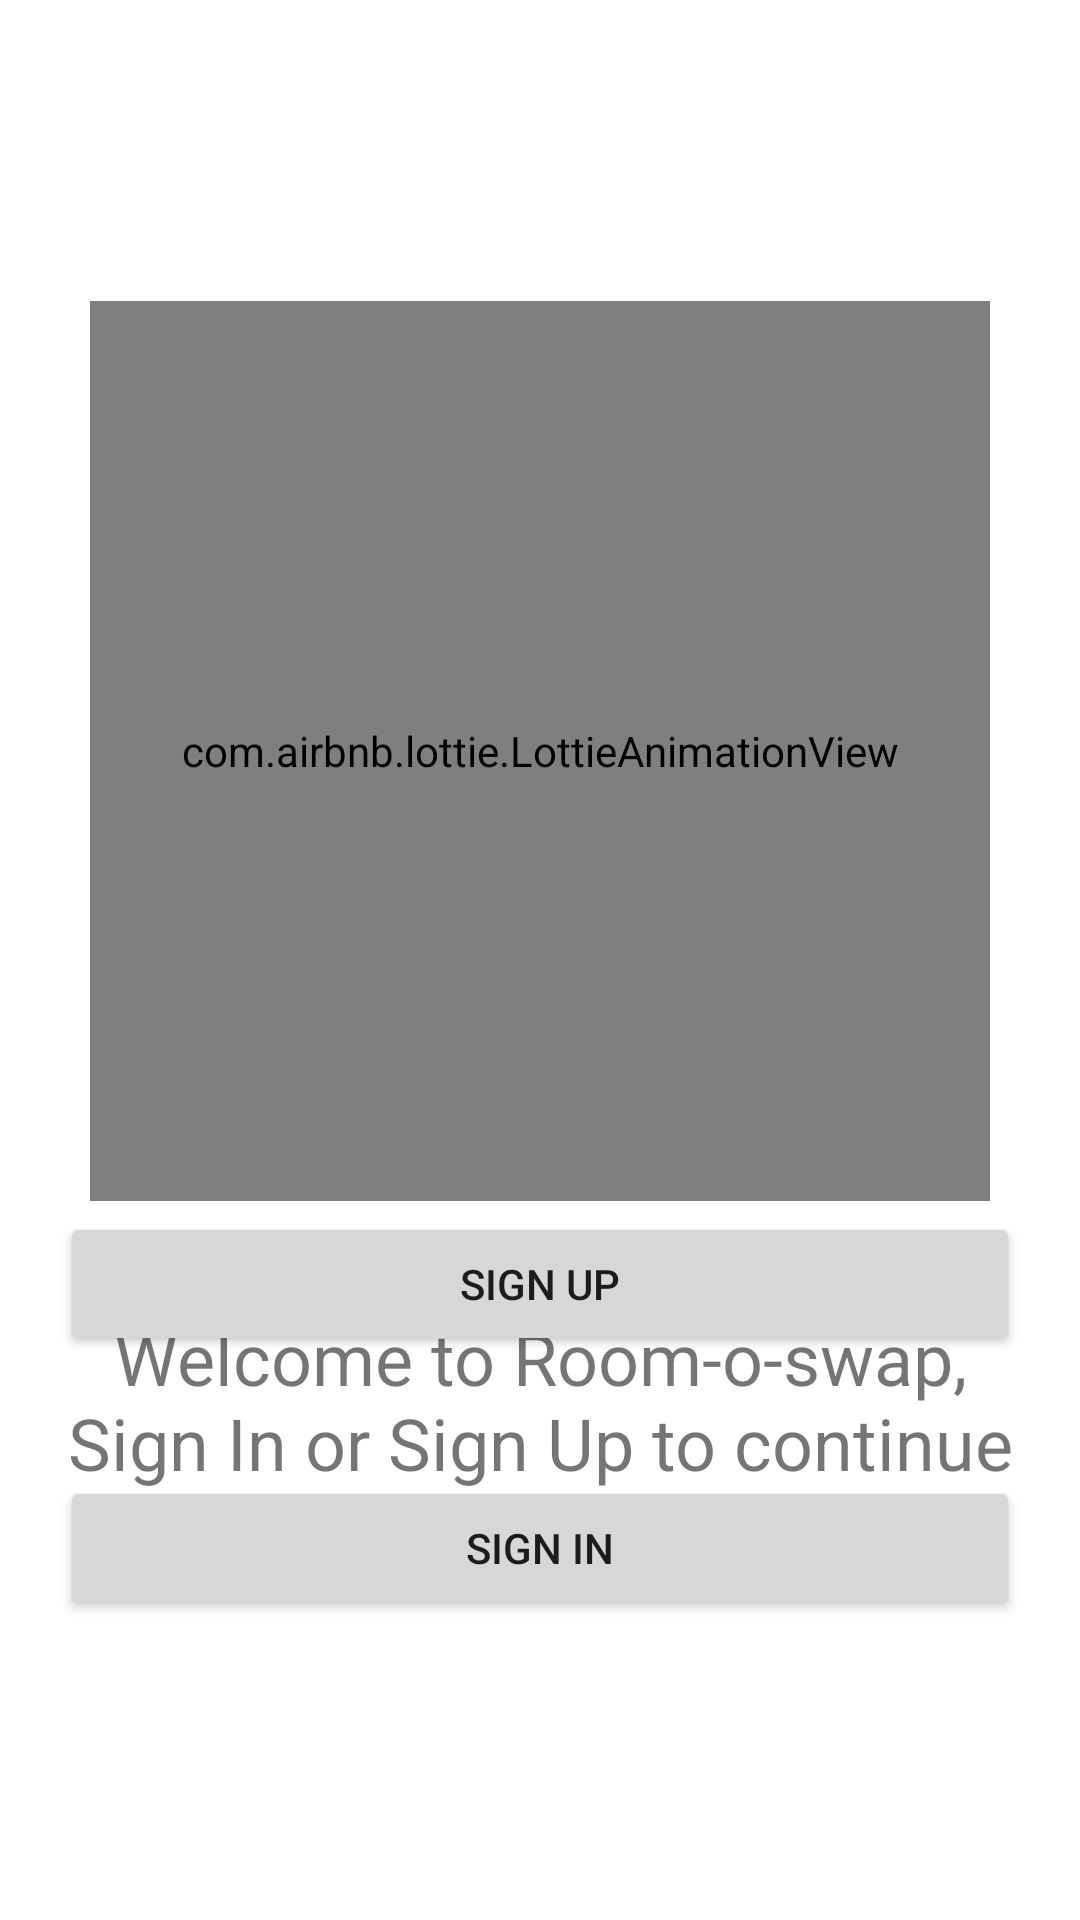

This screen was rendered from an Android layout file. Write that file and the resources it references.
<!-- AndroidManifest.xml: application theme Theme.Roomoswap -->
<!-- res/layout/fragment_sign_in_or_sign_up.xml -->
<?xml version="1.0" encoding="utf-8"?>
<layout xmlns:app="http://schemas.android.com/apk/res-auto"
    xmlns:tools="http://schemas.android.com/tools"
    xmlns:android="http://schemas.android.com/apk/res/android">

    <data>

    </data>

    <androidx.constraintlayout.widget.ConstraintLayout
        android:layout_width="match_parent"
        android:layout_height="match_parent"
        android:background="@drawable/ic_background_panchuta"
        android:padding="20dp"
        tools:context=".SignInOrSignUp">

        <com.airbnb.lottie.LottieAnimationView
            android:id="@+id/animationView"
            android:layout_width="300dp"
            android:layout_height="300dp"
            app:layout_constraintBottom_toBottomOf="parent"
            app:layout_constraintEnd_toEndOf="parent"
            app:layout_constraintHorizontal_bias="0.496"
            app:layout_constraintStart_toStartOf="parent"
            app:layout_constraintTop_toTopOf="parent"
            app:layout_constraintVertical_bias="0.268"
            app:lottie_autoPlay="true"
            app:lottie_loop="true"
            app:lottie_rawRes="@raw/animation_signin" />

        <TextView
            android:id="@+id/textView"
            android:layout_width="wrap_content"
            android:layout_height="wrap_content"
            android:layout_marginTop="36dp"
            android:gravity="center"
            android:textSize="24dp"
            android:text="Welcome to Room-o-swap, Sign In or Sign Up to continue"
            app:layout_constraintEnd_toEndOf="parent"
            app:layout_constraintStart_toStartOf="parent"
            app:layout_constraintTop_toBottomOf="@+id/animationView" />

        <Button
            android:id="@+id/btnSignUp"
            android:layout_width="match_parent"
            android:layout_height="wrap_content"
            android:layout_marginBottom="40dp"
            android:text="SIGN UP"
            app:layout_constraintBottom_toTopOf="@+id/btnSignIn"
            tools:layout_editor_absoluteX="0dp" />

        <Button
            android:id="@+id/btnSignIn"
            android:layout_width="match_parent"
            android:layout_height="wrap_content"
            android:layout_marginBottom="80dp"
            android:text="Sign In"
            app:layout_constraintBottom_toBottomOf="parent"
            app:layout_constraintEnd_toEndOf="parent"
            app:layout_constraintHorizontal_bias="0.0"
            app:layout_constraintStart_toStartOf="parent" />

    </androidx.constraintlayout.widget.ConstraintLayout>

</layout>
<!-- resources referenced by this layout -->
<resources>
  <style name="Theme.Roomoswap" parent="Theme.MaterialComponents.DayNight.DarkActionBar">
          
          <item name="colorPrimary">#3949AB</item>
          <item name="colorPrimaryVariant">#FE00ACC1</item>
          <item name="colorOnPrimary">@color/white</item>
          
          <item name="colorSecondary">#039BE5</item>
          <item name="colorSecondaryVariant">#8000ACC1</item>
          <item name="colorOnSecondary">@color/black</item>
          
          <item name="android:statusBarColor" tools:targetApi="l">?attr/colorPrimaryVariant</item>
          
      </style>
  <color name="white">#FFFFFFFF</color>
  <color name="black">#FF000000</color>
</resources>
